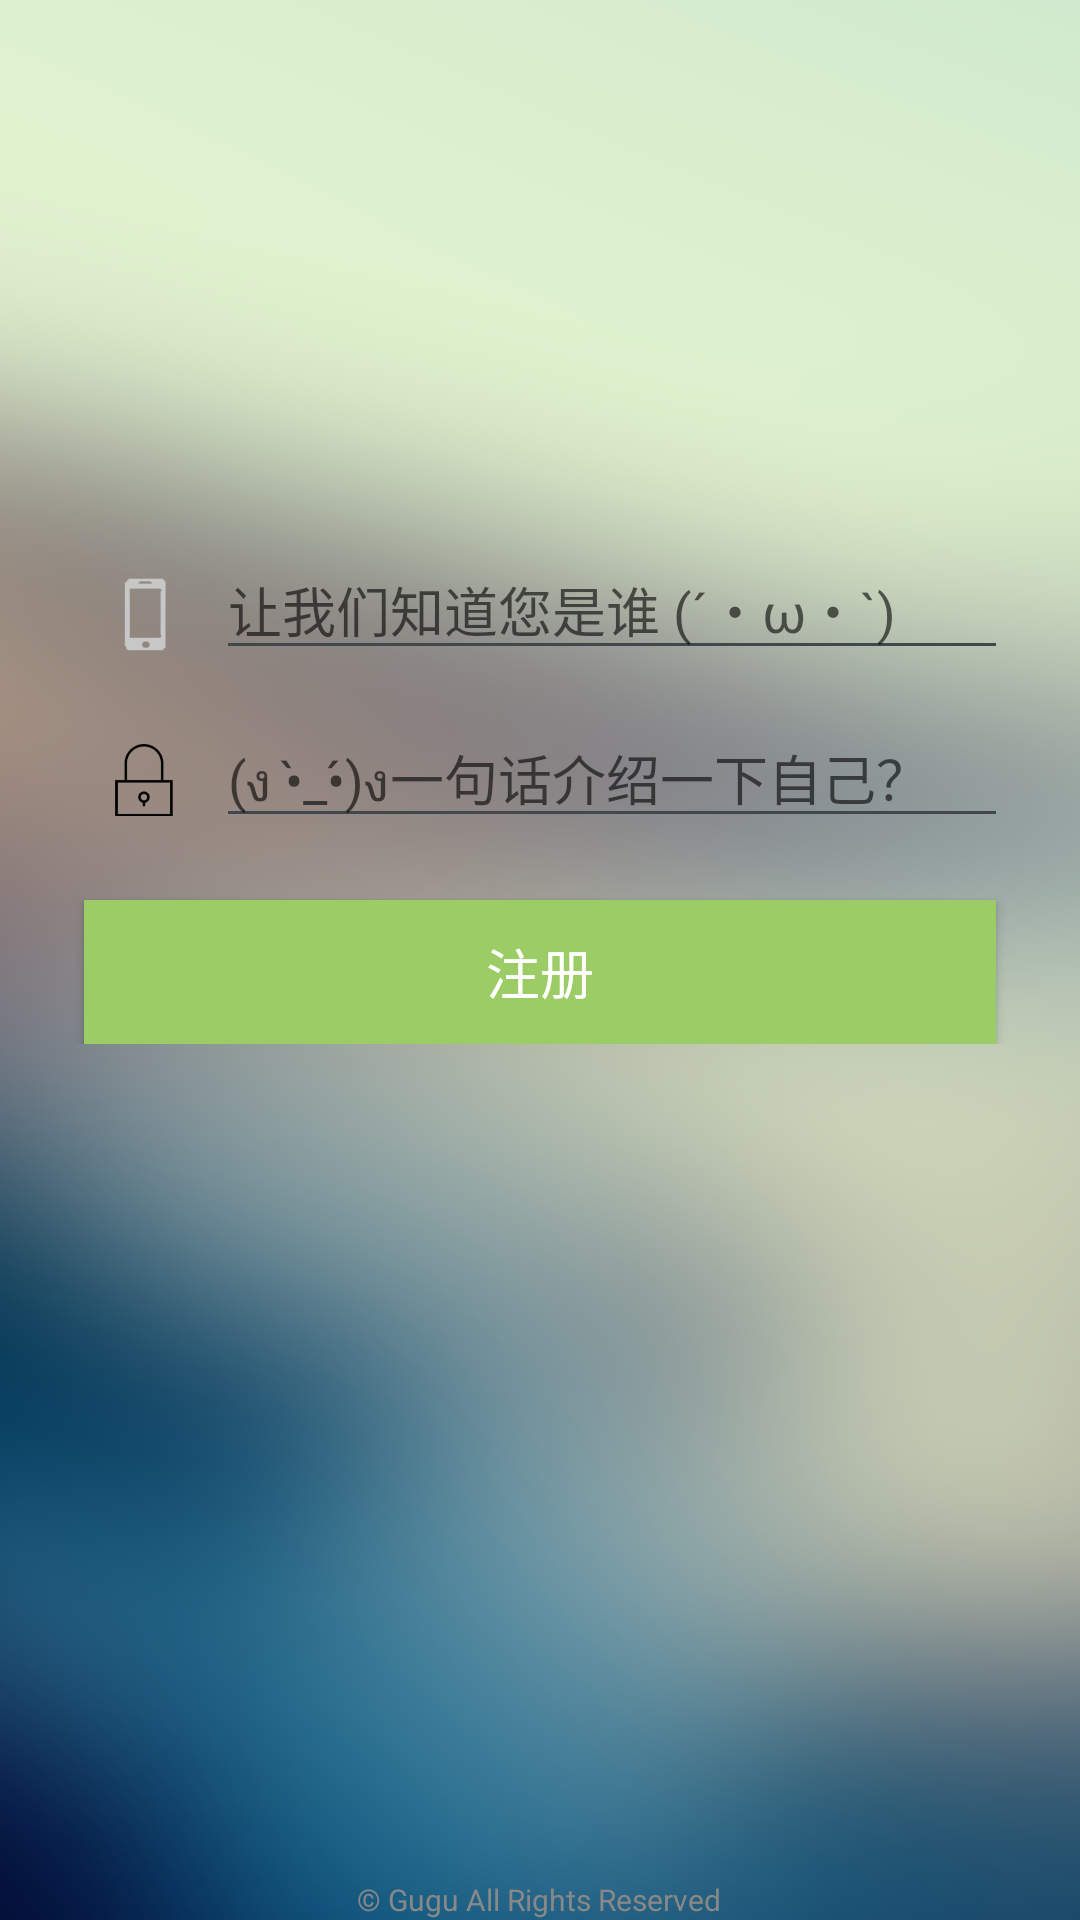

This screen was rendered from an Android layout file. Write that file and the resources it references.
<!-- AndroidManifest.xml: application theme AppTheme -->
<!-- res/layout/regname.xml -->
<?xml version="1.0" encoding="utf-8"?>

<RelativeLayout xmlns:android="http://schemas.android.com/apk/res/android"
    android:layout_width="match_parent"
    android:layout_height="match_parent"
    android:background="@drawable/main"
    android:orientation="vertical">

    <RelativeLayout
        android:layout_marginTop="180dp"
        android:layout_width="wrap_content"
        android:layout_height="wrap_content">

        <LinearLayout
            android:layout_marginLeft="24dp"
            android:layout_marginRight="24dp"
            android:orientation="horizontal"
            android:id="@+id/user"
            android:layout_width="match_parent"
            android:layout_height="wrap_content">

            <ImageView
                android:padding="8dp"
                android:src="@drawable/ic_phone"
                android:layout_width="48dp"
                android:layout_height="48dp" />

            <EditText
                android:id="@+id/et_username"
                android:layout_width="match_parent"
                android:layout_height="wrap_content"
                android:hint="让我们知道您是谁 (´・ω・`) "/>
        </LinearLayout>

        <LinearLayout
            android:layout_marginTop="8dp"
            android:layout_marginLeft="24dp"
            android:layout_marginRight="24dp"
            android:layout_below="@+id/user"
            android:orientation="horizontal"
            android:id="@+id/pwd"
            android:layout_width="match_parent"
            android:layout_height="wrap_content">

            <ImageView
                android:padding="12dp"
                android:src="@drawable/ic_pwd"
                android:layout_width="48dp"
                android:layout_height="48dp" />

            <EditText
                android:id="@+id/et_address"
                android:layout_width="match_parent"
                android:layout_height="wrap_content"
                android:hint="(ง •̀_•́)ง一句话介绍一下自己？"/>
        </LinearLayout>

        <Button
            android:id="@+id/btn_register"
            android:layout_centerHorizontal="true"
            android:layout_marginTop="16dp"
            android:layout_below="@+id/pwd"
            android:textColor="#ffffff"
            android:textSize="18sp"
            android:layout_marginLeft="32dp"
            android:layout_marginRight="24dp"
            android:background="#9ccc65"
            android:text="注册"
            android:layout_width="match_parent"
            android:layout_height="wrap_content" />
    </RelativeLayout>


    <TextView
        android:layout_centerHorizontal="true"
        android:layout_alignParentBottom="true"
        android:textColor="#888888"
        android:textSize="10dp"
        android:text="© Gugu All Rights Reserved"
        android:layout_width="wrap_content"
        android:layout_height="wrap_content" />
</RelativeLayout>
<!-- resources referenced by this layout -->
<resources>
  <!-- drawable ic_phone: png bitmap (drawable, 23145 bytes) -->
  <!-- drawable ic_pwd: png bitmap (drawable, 2375 bytes) -->
  <!-- drawable main: png bitmap (drawable, 315557 bytes) -->
  <style name="AppTheme" parent="android:Theme.DeviceDefault.Light.NoActionBar">
          
      </style>
</resources>
